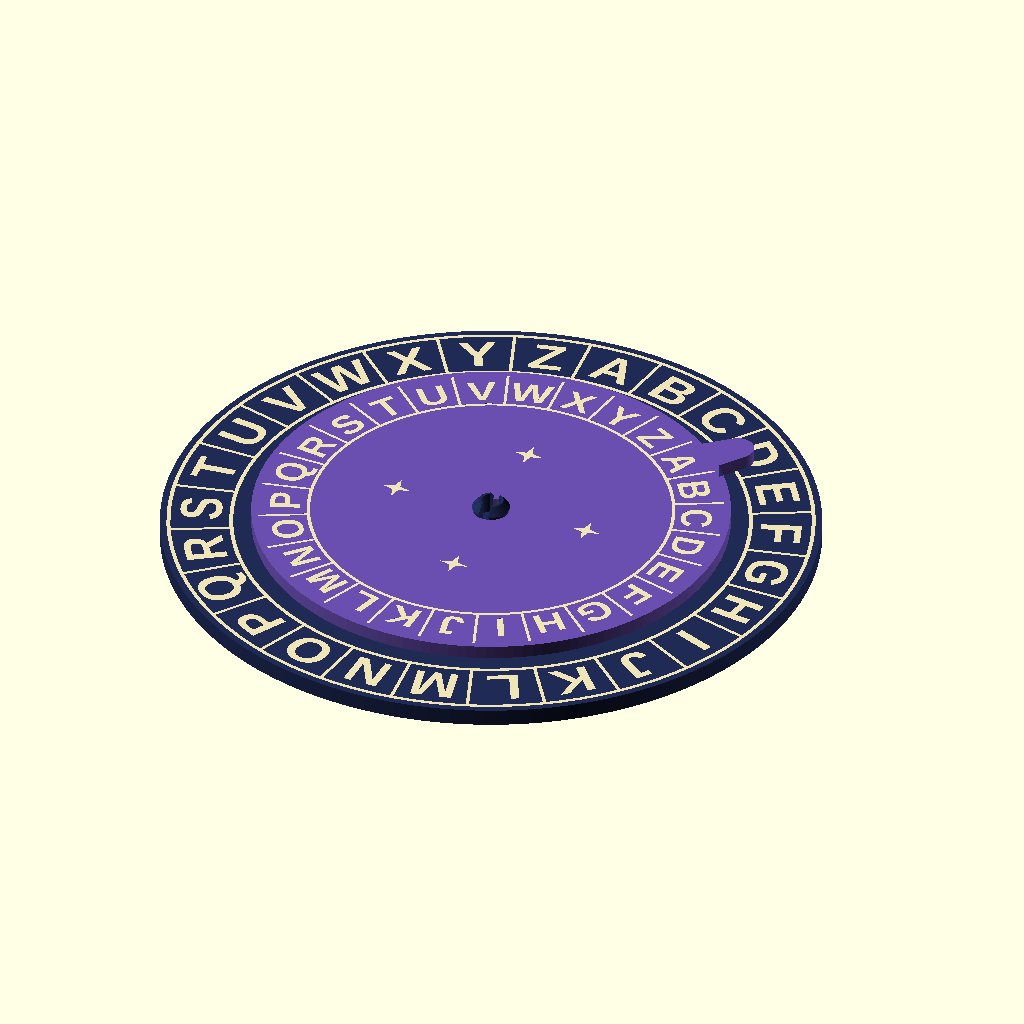
Cell 1 — every parameter at its default value.
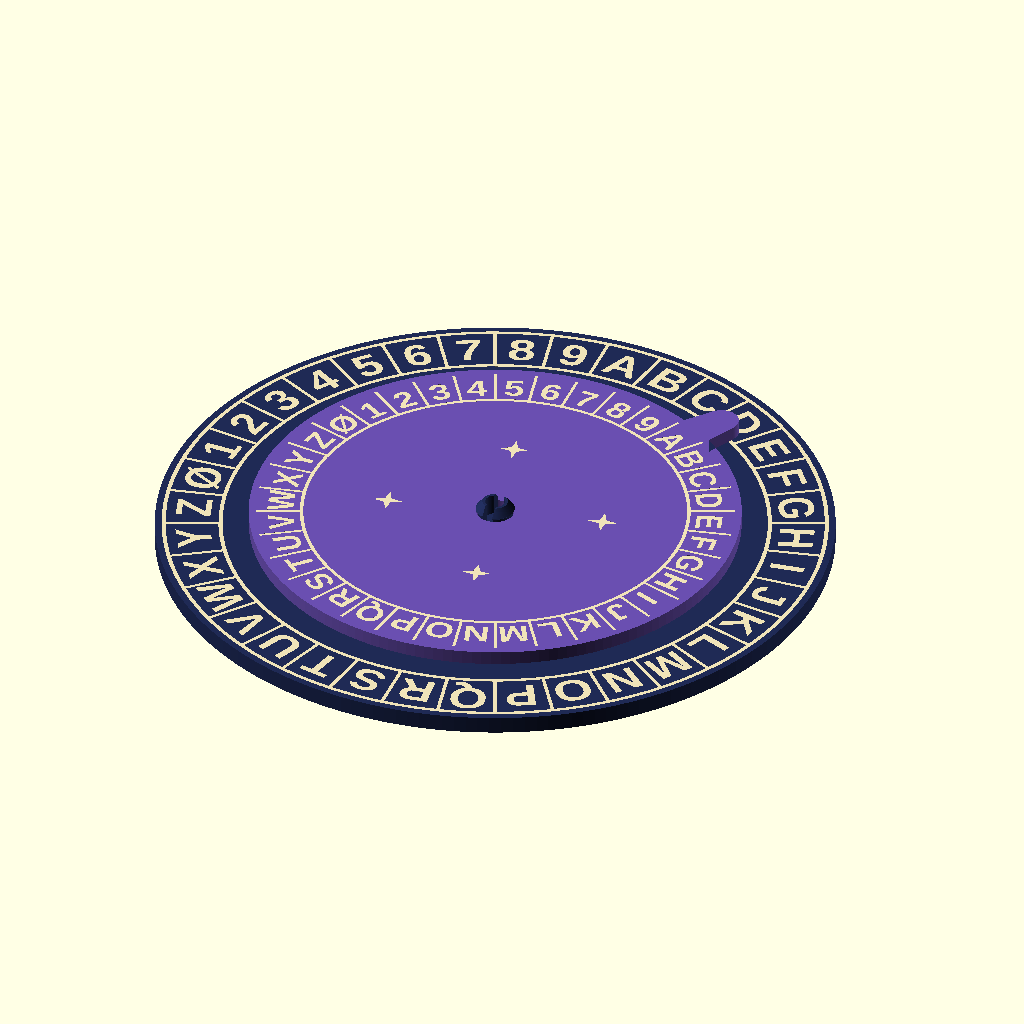
Cell 2: the same model with CHIFFRES = true.
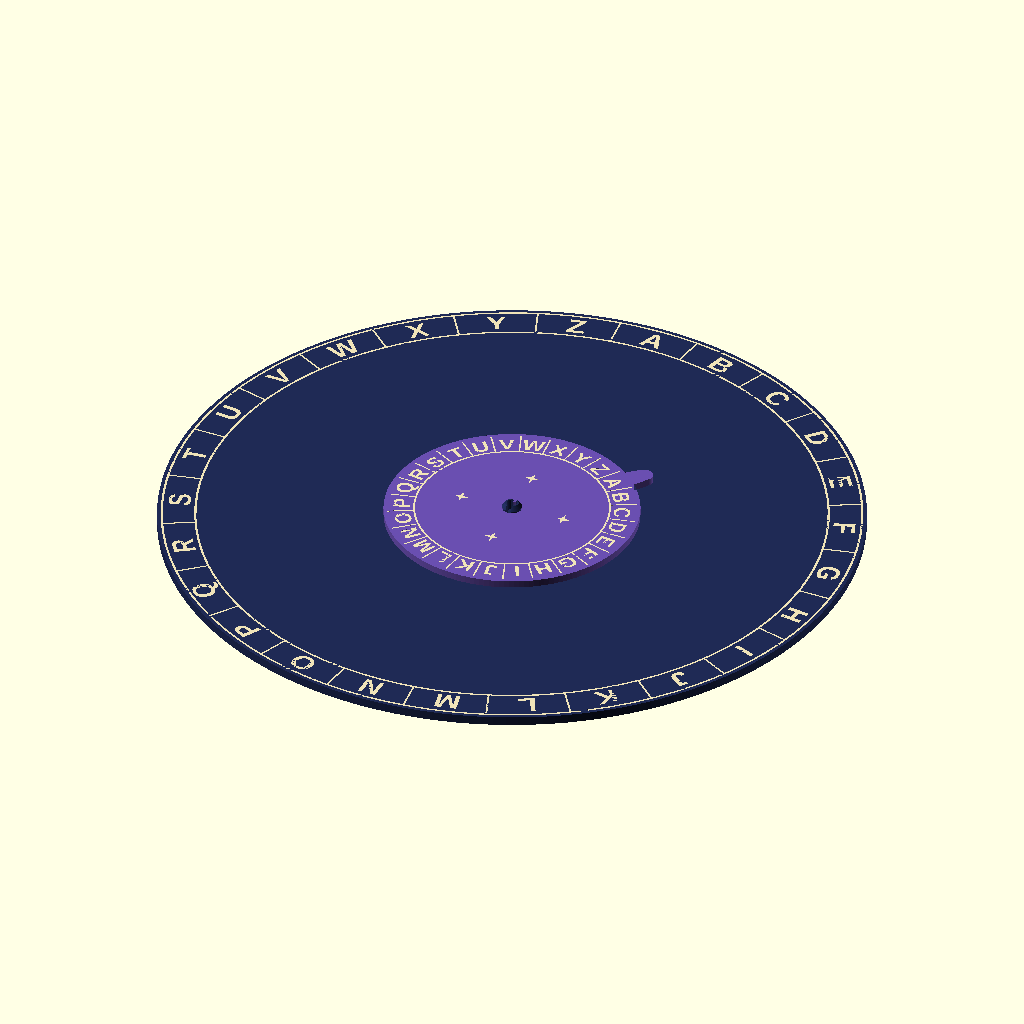
Cell 3: R_GRAND = 116 (everything else at default).
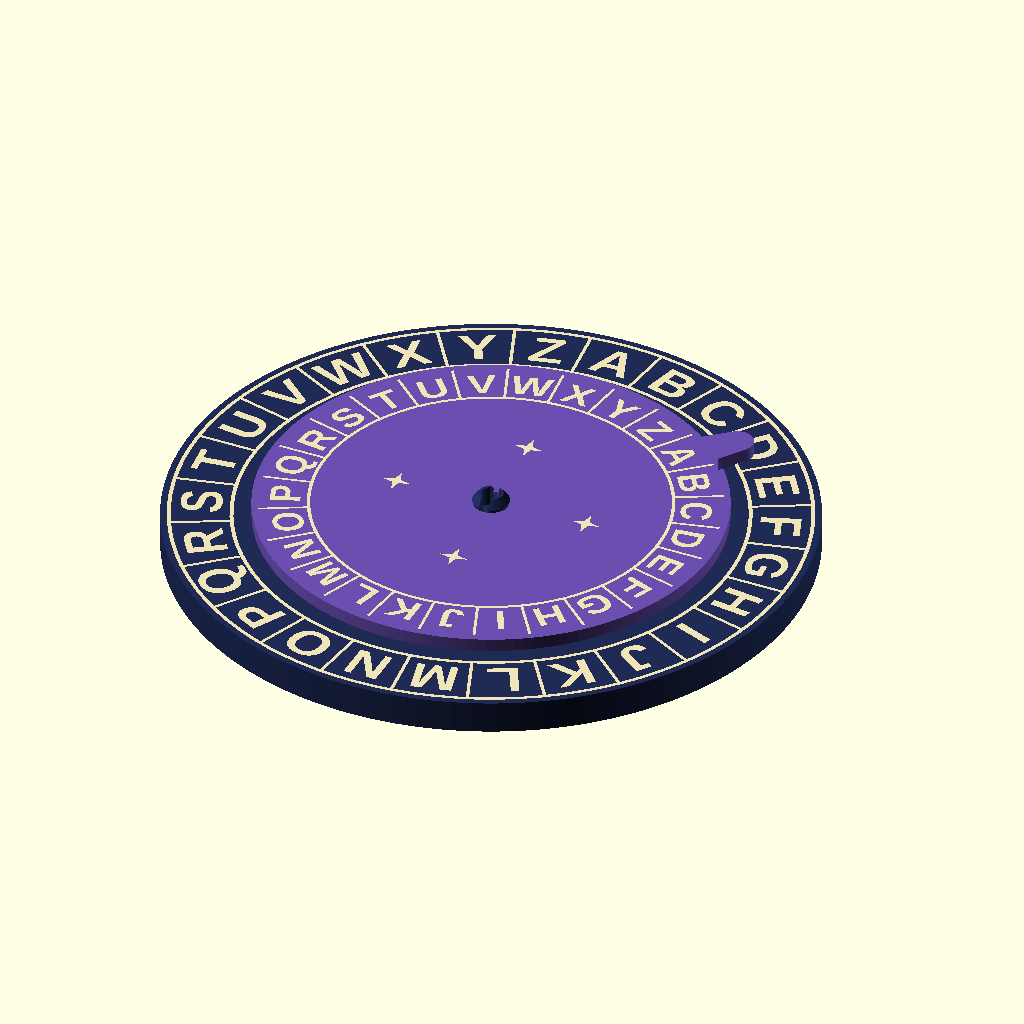
Cell 4 — T_GRAND set to 6, the other parameters unchanged.
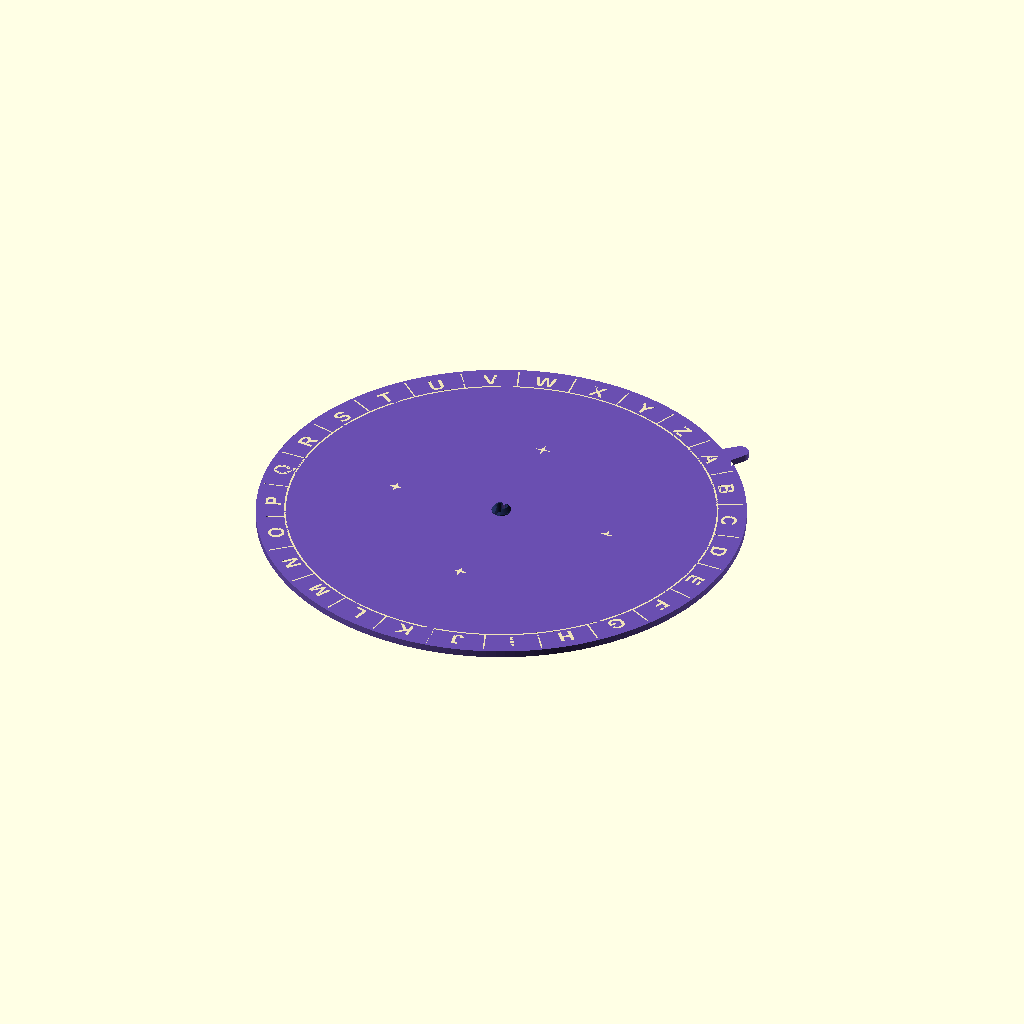
Cell 5: the same model with R_PETIT = 84.
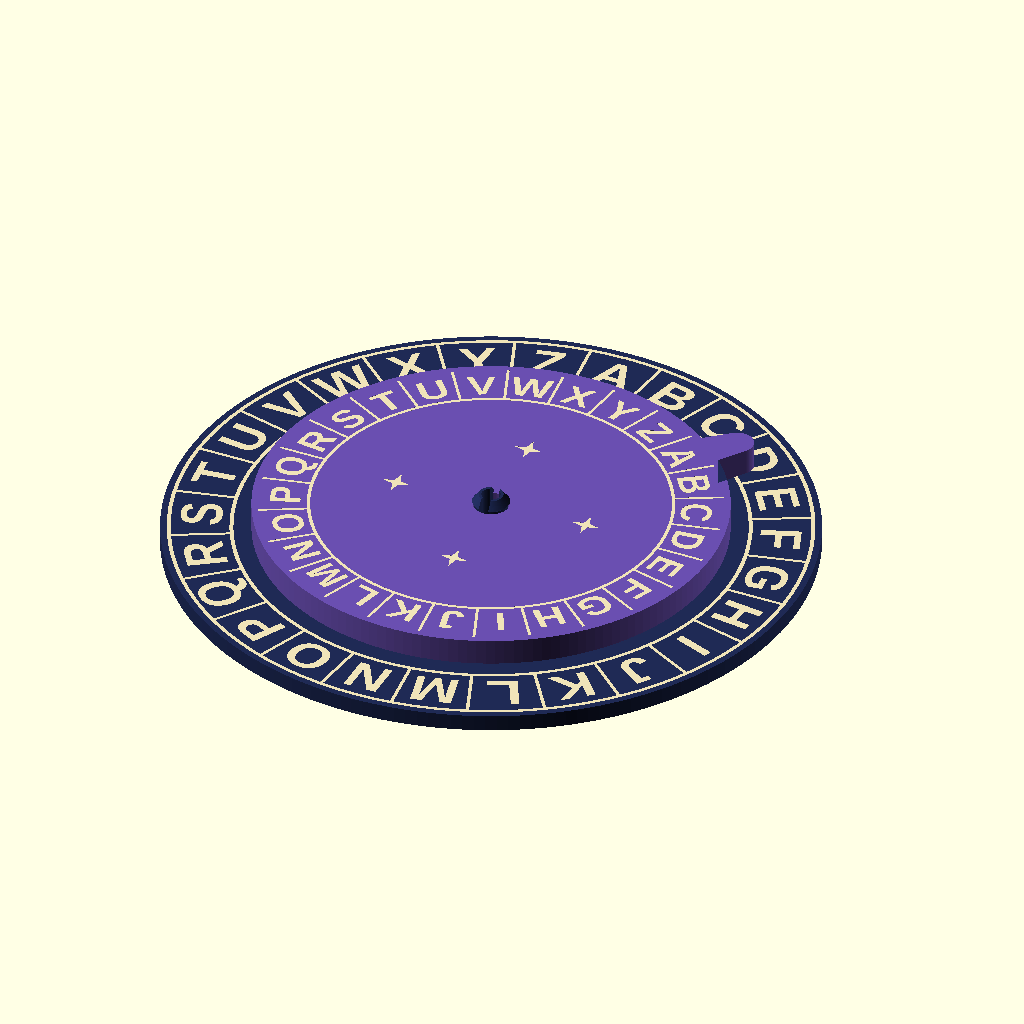
Cell 6: T_PETIT = 4.8 (everything else at default).
All cells are drawn from the same view direction (rotation 55°, 0°, 25°, orthographic, colour scheme Cornfield), but the view is re-fitted for each cell, so position and scale can differ between cells as well as the parameter.
The OpenSCAD source (roue-elfique.scad):
// ============================================================
//  Roue elfique « Mission Sophie » (épreuve de la Polyglotte)
//  Deux disques : le grand porte un axe central à clipser,
//  le petit s'enfile dessus et tourne.
//  Unités : millimètres. OpenSCAD 2021.01 et plus récent.
//
//  IMPRESSION : les deux disques à plat, lettres vers le haut, sans support.
//  L'axe est fendu en deux : il se pince pour entrer dans le trou du petit
//  disque, puis sa lèvre le retient. Imprimer l'axe en PLA ou PETG,
//  avec 3 ou 4 parois pour qu'il soit solide.
//
//  COULEURS (facultatif) : les lettres sont incrustées, affleurantes.
//    - PART = "grand" / "petit"                 -> couleur 1 (disques)
//    - PART = "grand_lettres" / "petit_lettres" -> couleur 2 (lettres)
//    À charger ensemble dans le logiciel de découpe (elles se superposent).
//    En une seule couleur : imprimer "grand" et "petit" seuls, les lettres
//    sont alors gravées en creux (on peut les repasser au feutre).
// ============================================================

PART = "preview";   // preview, grand, petit, grand_lettres, petit_lettres, test_axe
CHIFFRES = false;   // true : A à Z puis 0 à 9 (36 cases) pour des codes comme K6

// ---------- RÉGLAGES ----------
R_GRAND  = 58;     // rayon du grand disque
T_GRAND  = 3;      // épaisseur du grand disque
R_PETIT  = 42;     // rayon du petit disque
T_PETIT  = 2.4;    // épaisseur du petit disque
INLAY    = 0.8;    // profondeur des lettres
FONT     = "Liberation Sans:style=Bold";   // ou "Cinzel:style=Bold" si installée
SIZE_G   = CHIFFRES ? 6.2 : 7.5;    // hauteur des lettres du grand disque
SIZE_P   = CHIFFRES ? 4.6 : 5.6;    // hauteur des lettres du petit disque

AXE_D    = 6;      // diamètre de l'axe
JEU      = 0.25;   // jeu entre l'axe et le trou (par côté)
JEU_Z    = 0.3;    // jeu en hauteur sous la lèvre
PAROI    = 1.3;    // épaisseur des deux moitiés de l'axe (v1 : 1.6) : plus fin = plus souple
LEVRE    = 0.35;   // débord de la lèvre (validé à l'essai ; v1 : 0.5, trop dur)
FENTE    = 1.8;    // largeur de la fente de l'axe (v1 : 1.4)

$fn = 96;
ABC = CHIFFRES ? "ABCDEFGHIJKLMNOPQRSTUVWXYZØ123456789" : "ABCDEFGHIJKLMNOPQRSTUVWXYZ";
N = len(ABC);

// ---------- VALEURS DÉRIVÉES ----------
RL_G = R_GRAND - 2 - SIZE_G / 2 - 1.5;    // rayon des lettres (grand)
RL_P = R_PETIT - 2 - SIZE_P / 2 - 1.2;    // rayon des lettres (petit)
R_TROU = AXE_D / 2 + JEU;
H_AXE  = T_PETIT + JEU_Z;                  // partie lisse de l'axe, au-dessus du grand disque
H_TETE = 1.8;                              // hauteur de la tête (lèvre + cône d'entrée)

// Lettres disposées en cercle, lisibles depuis l'extérieur, A en haut
module ring_letters(r, size) {
  for (i = [0 : N - 1])
    rotate(-i * 360 / N)
      translate([0, r])
        text(ABC[i], size = size, font = FONT, halign = "center", valign = "center");
}
module ring_ticks(r0, r1, w = 0.6) {
  for (i = [0 : N - 1]) rotate(-(i + 0.5) * 360 / N) translate([-w / 2, r0]) square([w, r1 - r0]);
}

// Décor : une étoile à 4 branches
module star2d(r) {
  polygon([for (i = [0 : 7]) let(a = 90 + i * 45, rr = i % 2 == 0 ? r : r * 0.3) [rr * cos(a), rr * sin(a)]]);
}

// Motif gravé du grand disque (lettres + séparateurs + cercles)
module grand_motif() {
  ring_letters(RL_G, SIZE_G);
  ring_ticks(RL_G - SIZE_G / 2 - 1.5, R_GRAND - 1.5);
  difference() { circle(R_GRAND - 1.5 + 0.35); circle(R_GRAND - 1.5 - 0.35); }
  difference() { circle(RL_G - SIZE_G / 2 - 1.5 + 0.35); circle(RL_G - SIZE_G / 2 - 1.5 - 0.35); }
}
// Motif gravé du petit disque
module petit_motif() {
  ring_letters(RL_P, SIZE_P);
  ring_ticks(RL_P - SIZE_P / 2 - 1.2, R_PETIT - 1.2, 0.5);
  difference() { circle(RL_P - SIZE_P / 2 - 1.2 + 0.3); circle(RL_P - SIZE_P / 2 - 1.2 - 0.3); }
  for (a = [45, 135, 225, 315]) rotate(a) translate([0, (R_TROU + RL_P - SIZE_P) / 2 + 1]) star2d(2.6);
}

// Axe fendu à clipser, posé sur le grand disque
module axe() {
  difference() {
    union() {
      cylinder(r = AXE_D / 2, h = H_AXE);
      // lèvre : s'élargit (pente 45°, imprimable) puis cône d'entrée
      translate([0, 0, H_AXE]) cylinder(r1 = AXE_D / 2, r2 = AXE_D / 2 + LEVRE, h = LEVRE);
      translate([0, 0, H_AXE + LEVRE]) cylinder(r1 = AXE_D / 2 + LEVRE, r2 = AXE_D / 2 - 0.8, h = H_TETE - LEVRE);
    }
    // fente qui permet aux deux moitiés de se rapprocher
    translate([-FENTE / 2, -AXE_D, 0.8]) cube([FENTE, 2 * AXE_D, H_AXE + H_TETE]);
    // creux central pour plus de souplesse
    translate([0, 0, 0.8]) cylinder(r = AXE_D / 2 - PAROI, h = H_AXE + H_TETE);
  }
}

module grand() {
  difference() {
    cylinder(r = R_GRAND, h = T_GRAND, $fn = 180);
    translate([0, 0, T_GRAND - INLAY]) linear_extrude(INLAY + 0.01) grand_motif();
  }
  translate([0, 0, T_GRAND]) axe();
}

module petit2d() {
  union() {
    circle(R_PETIT, $fn = 160);
    // languette pour tourner la roue, en face du A
    hull() { translate([0, R_PETIT - 3]) circle(4); translate([0, R_PETIT + 5]) circle(3); }
  }
}
module petit() {
  difference() {
    linear_extrude(T_PETIT) petit2d();
    translate([0, 0, -1]) cylinder(r = R_TROU, h = T_PETIT + 2);
    // petit chanfrein en dessous pour faciliter l'entrée de l'axe
    translate([0, 0, -0.01]) cylinder(r1 = R_TROU + 0.5, r2 = R_TROU, h = 0.5);
    translate([0, 0, T_PETIT - INLAY]) linear_extrude(INLAY + 0.01) petit_motif();
  }
}

// Pièce d'essai : un bout de grand disque avec l'axe, et une rondelle trouée,
// pour vérifier le clipsage avant d'imprimer les grandes pièces.
module test_axe() {
  cylinder(r = 10, h = 1.5); translate([0, 0, 1.5]) axe();
  translate([25, 0, 0]) difference() { cylinder(r = 8, h = T_PETIT); translate([0, 0, -1]) cylinder(r = R_TROU, h = T_PETIT + 2); }
}

if (PART == "grand") grand();
else if (PART == "petit") petit();
else if (PART == "grand_lettres") translate([0, 0, T_GRAND - INLAY]) linear_extrude(INLAY) grand_motif();
else if (PART == "petit_lettres") translate([0, 0, T_PETIT - INLAY]) linear_extrude(INLAY) petit_motif();
else if (PART == "test_axe") test_axe();
else {
  // aperçu : la roue assemblée, petit disque tourné de 3 crans (A du petit en face du D du grand)
  color("#1f2a55") grand();
  color("#efe3b8") translate([0, 0, T_GRAND - INLAY]) linear_extrude(INLAY) grand_motif();
  translate([0, 0, T_GRAND + 0.05]) rotate(-3 * 360 / N) {
    color("#6a4fb0") petit();
    color("#efe3b8") translate([0, 0, T_PETIT - INLAY]) linear_extrude(INLAY) petit_motif();
  }
}
Customizer parameters (derived from the source; name, type, default, range or options):
PART: string, default "preview"
CHIFFRES: bool, default false
R_GRAND: number, default 58
T_GRAND: number, default 3
R_PETIT: number, default 42
T_PETIT: number, default 2.4
INLAY: number, default 0.8
FONT: string, default "Liberation Sans:style=Bold"
AXE_D: number, default 6
JEU: number, default 0.25
JEU_Z: number, default 0.3
PAROI: number, default 1.3
LEVRE: number, default 0.35
FENTE: number, default 1.8
H_TETE: number, default 1.8
